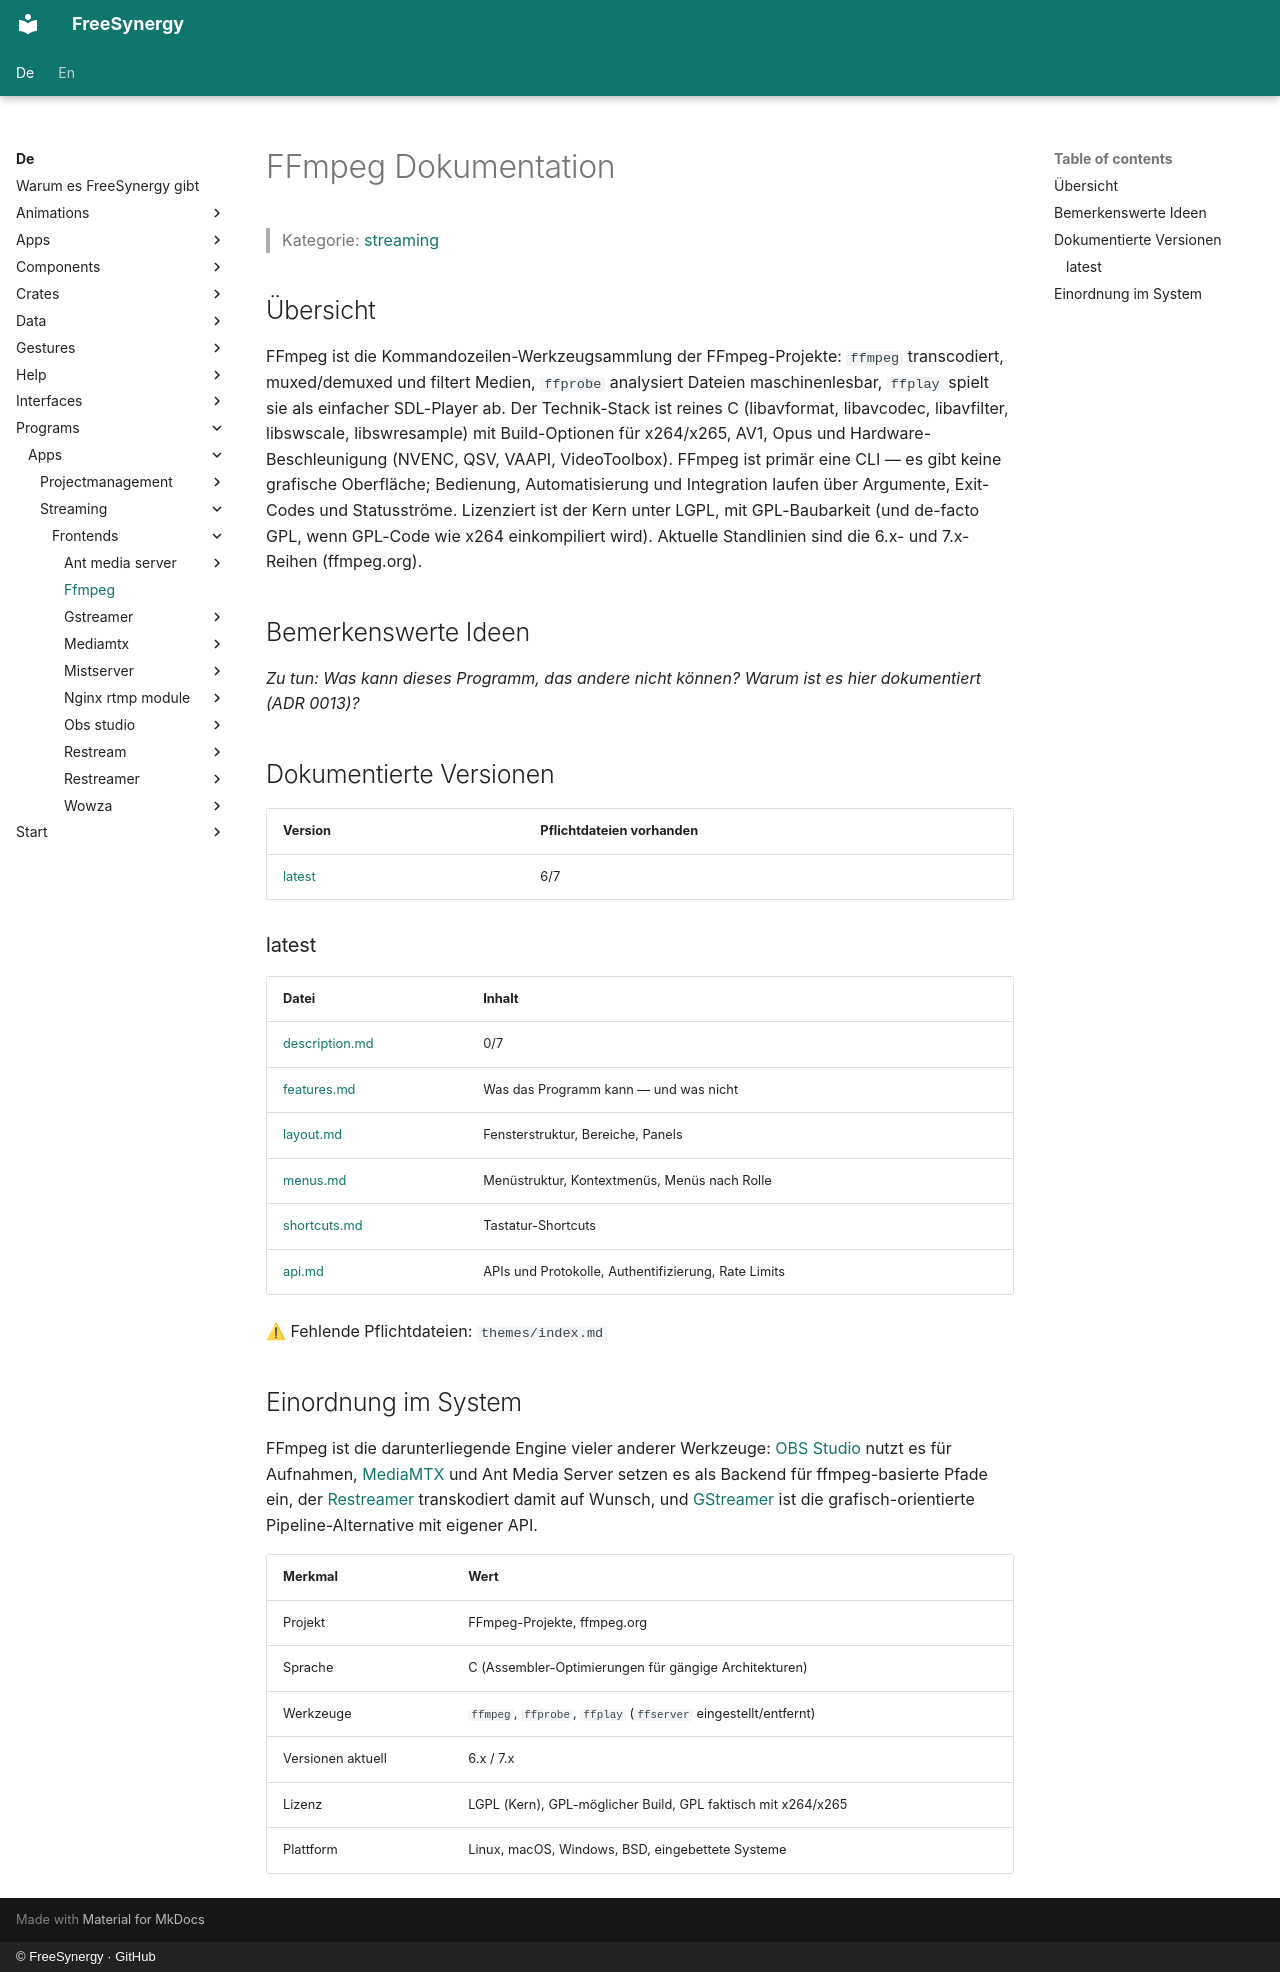

repository: FreeSynergy/fs-documentation · page: de/programs/apps/streaming/frontends/ffmpeg/index.html · generator: mkdocs · copyright: © FreeSynergy · GitHub

# FFmpeg Dokumentation

> Kategorie: [streaming](../../index.md)

## Übersicht

FFmpeg ist die Kommandozeilen-Werkzeugsammlung der FFmpeg-Projekte: `ffmpeg` transcodiert, muxed/demuxed und filtert Medien, `ffprobe` analysiert Dateien maschinenlesbar, `ffplay` spielt sie als einfacher SDL-Player ab. Der Technik-Stack ist reines C (libavformat, libavcodec, libavfilter, libswscale, libswresample) mit Build-Optionen für x264/x265, AV1, Opus und Hardware-Beschleunigung (NVENC, QSV, VAAPI, VideoToolbox). FFmpeg ist primär eine CLI — es gibt keine grafische Oberfläche; Bedienung, Automatisierung und Integration laufen über Argumente, Exit-Codes und Statusströme. Lizenziert ist der Kern unter LGPL, mit GPL-Baubarkeit (und de-facto GPL, wenn GPL-Code wie x264 einkompiliert wird). Aktuelle Standlinien sind die 6.x- und 7.x-Reihen (ffmpeg.org).

## Bemerkenswerte Ideen

_Zu tun: Was kann dieses Programm, das andere nicht können? Warum ist es hier dokumentiert (ADR 0013)?_

## Dokumentierte Versionen

<!-- gen:versions (Spiegel von docs/en; ADR 0011) — edits inside are overwritten -->
| Version | Pflichtdateien vorhanden |
|---------|------------------------|
| [latest](latest/description.md) | 6/7 |

### latest

| Datei | Inhalt |
|------|----------|
| [description.md](latest/description.md) | 0/7 |
| [features.md](latest/features.md) | Was das Programm kann — und was nicht |
| [layout.md](latest/layout.md) | Fensterstruktur, Bereiche, Panels |
| [menus.md](latest/menus.md) | Menüstruktur, Kontextmenüs, Menüs nach Rolle |
| [shortcuts.md](latest/shortcuts.md) | Tastatur-Shortcuts |
| [api.md](latest/api.md) | APIs und Protokolle, Authentifizierung, Rate Limits |

⚠ Fehlende Pflichtdateien: `themes/index.md`
<!-- /gen:versions -->

## Einordnung im System

FFmpeg ist die darunterliegende Engine vieler anderer Werkzeuge: [OBS Studio](../obs-studio/index.md) nutzt es für Aufnahmen, [MediaMTX](../mediamtx/index.md) und Ant Media Server setzen es als Backend für ffmpeg-basierte Pfade ein, der [Restreamer](../restreamer/index.md) transkodiert damit auf Wunsch, und [GStreamer](../gstreamer/index.md) ist die grafisch-orientierte Pipeline-Alternative mit eigener API.

| Merkmal | Wert |
|---------|------|
| Projekt | FFmpeg-Projekte, ffmpeg.org |
| Sprache | C (Assembler-Optimierungen für gängige Architekturen) |
| Werkzeuge | `ffmpeg`, `ffprobe`, `ffplay` (`ffserver` eingestellt/entfernt) |
| Versionen aktuell | 6.x / 7.x |
| Lizenz | LGPL (Kern), GPL-möglicher Build, GPL faktisch mit x264/x265 |
| Plattform | Linux, macOS, Windows, BSD, eingebettete Systeme |
